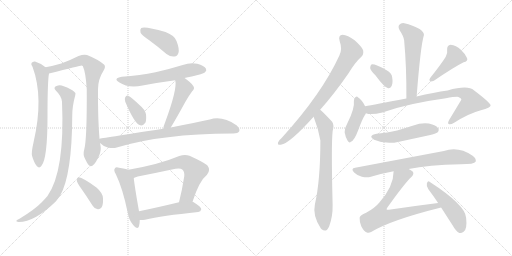
t = 0.00 s
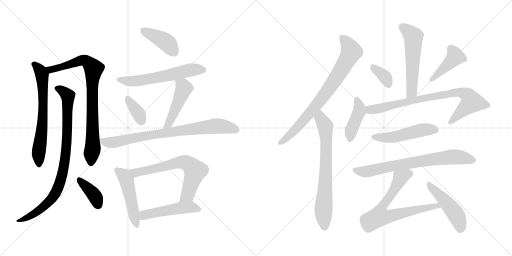
t = 3.37 s
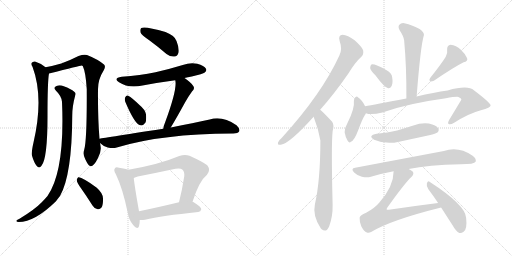
t = 6.74 s
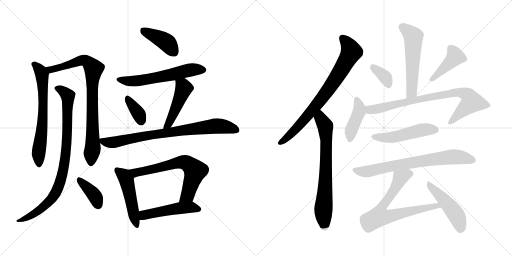
t = 10.11 s
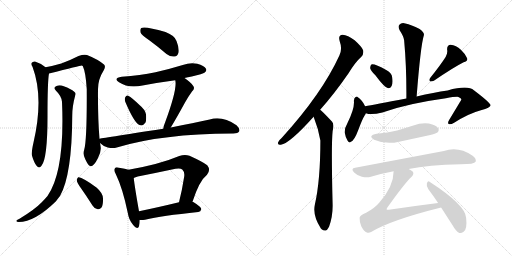
t = 13.48 s
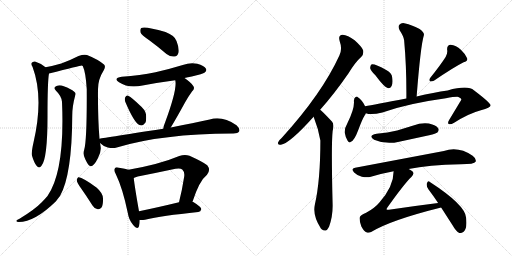
t = 16.85 s

The animated SVG that drew these frames (rendered in a browser with its animation timeline set to each time). Animation: 23 CSS @keyframes rules; one cycle of 16.85 s.

<svg version="1.1" viewBox="0 0 2048 1024" xmlns="http://www.w3.org/2000/svg">
  <g stroke="lightgray" stroke-dasharray="1,1" stroke-width="1" transform="scale(4, 4)">
    <line x1="0" y1="0" x2="256" y2="256"></line>
    <line x1="256" y1="0" x2="0" y2="256"></line>
    <line x1="128" y1="0" x2="128" y2="256"></line>
    <line x1="0" y1="128" x2="256" y2="128"></line>
    <line x1="256" y1="0" x2="512" y2="256"></line>
    <line x1="512" y1="0" x2="256" y2="256"></line>
    <line x1="384" y1="0" x2="384" y2="256"></line>
    <line x1="256" y1="128" x2="512" y2="128"></line>
  </g>
<g transform="scale(1, -1) translate(0, -850)">
   <style type="text/css">
    @keyframes keyframes0 {
      from {
       stroke: black;
       stroke-dashoffset: 670;
       stroke-width: 128;
       }
       69% {
       animation-timing-function: step-end;
       stroke: black;
       stroke-dashoffset: 0;
       stroke-width: 128;
       }
       to {
       stroke: black;
       stroke-width: 1024;
       }
       }
       #make-me-a-hanzi-animation-0 {
         animation: keyframes0 0.795247s both;
         animation-delay: 0.000000s;
         animation-timing-function: linear;
       }
    @keyframes keyframes1 {
      from {
       stroke: black;
       stroke-dashoffset: 844;
       stroke-width: 128;
       }
       73% {
       animation-timing-function: step-end;
       stroke: black;
       stroke-dashoffset: 0;
       stroke-width: 128;
       }
       to {
       stroke: black;
       stroke-width: 1024;
       }
       }
       #make-me-a-hanzi-animation-1 {
         animation: keyframes1 0.936849s both;
         animation-delay: 0.795247s;
         animation-timing-function: linear;
       }
    @keyframes keyframes2 {
      from {
       stroke: black;
       stroke-dashoffset: 895;
       stroke-width: 128;
       }
       74% {
       animation-timing-function: step-end;
       stroke: black;
       stroke-dashoffset: 0;
       stroke-width: 128;
       }
       to {
       stroke: black;
       stroke-width: 1024;
       }
       }
       #make-me-a-hanzi-animation-2 {
         animation: keyframes2 0.978353s both;
         animation-delay: 1.732096s;
         animation-timing-function: linear;
       }
    @keyframes keyframes3 {
      from {
       stroke: black;
       stroke-dashoffset: 387;
       stroke-width: 128;
       }
       56% {
       animation-timing-function: step-end;
       stroke: black;
       stroke-dashoffset: 0;
       stroke-width: 128;
       }
       to {
       stroke: black;
       stroke-width: 1024;
       }
       }
       #make-me-a-hanzi-animation-3 {
         animation: keyframes3 0.564941s both;
         animation-delay: 2.710449s;
         animation-timing-function: linear;
       }
    @keyframes keyframes4 {
      from {
       stroke: black;
       stroke-dashoffset: 412;
       stroke-width: 128;
       }
       57% {
       animation-timing-function: step-end;
       stroke: black;
       stroke-dashoffset: 0;
       stroke-width: 128;
       }
       to {
       stroke: black;
       stroke-width: 1024;
       }
       }
       #make-me-a-hanzi-animation-4 {
         animation: keyframes4 0.585286s both;
         animation-delay: 3.275390s;
         animation-timing-function: linear;
       }
    @keyframes keyframes5 {
      from {
       stroke: black;
       stroke-dashoffset: 595;
       stroke-width: 128;
       }
       66% {
       animation-timing-function: step-end;
       stroke: black;
       stroke-dashoffset: 0;
       stroke-width: 128;
       }
       to {
       stroke: black;
       stroke-width: 1024;
       }
       }
       #make-me-a-hanzi-animation-5 {
         animation: keyframes5 0.734212s both;
         animation-delay: 3.860676s;
         animation-timing-function: linear;
       }
    @keyframes keyframes6 {
      from {
       stroke: black;
       stroke-dashoffset: 360;
       stroke-width: 128;
       }
       54% {
       animation-timing-function: step-end;
       stroke: black;
       stroke-dashoffset: 0;
       stroke-width: 128;
       }
       to {
       stroke: black;
       stroke-width: 1024;
       }
       }
       #make-me-a-hanzi-animation-6 {
         animation: keyframes6 0.542969s both;
         animation-delay: 4.594888s;
         animation-timing-function: linear;
       }
    @keyframes keyframes7 {
      from {
       stroke: black;
       stroke-dashoffset: 473;
       stroke-width: 128;
       }
       61% {
       animation-timing-function: step-end;
       stroke: black;
       stroke-dashoffset: 0;
       stroke-width: 128;
       }
       to {
       stroke: black;
       stroke-width: 1024;
       }
       }
       #make-me-a-hanzi-animation-7 {
         animation: keyframes7 0.634928s both;
         animation-delay: 5.137857s;
         animation-timing-function: linear;
       }
    @keyframes keyframes8 {
      from {
       stroke: black;
       stroke-dashoffset: 811;
       stroke-width: 128;
       }
       73% {
       animation-timing-function: step-end;
       stroke: black;
       stroke-dashoffset: 0;
       stroke-width: 128;
       }
       to {
       stroke: black;
       stroke-width: 1024;
       }
       }
       #make-me-a-hanzi-animation-8 {
         animation: keyframes8 0.909993s both;
         animation-delay: 5.772785s;
         animation-timing-function: linear;
       }
    @keyframes keyframes9 {
      from {
       stroke: black;
       stroke-dashoffset: 494;
       stroke-width: 128;
       }
       62% {
       animation-timing-function: step-end;
       stroke: black;
       stroke-dashoffset: 0;
       stroke-width: 128;
       }
       to {
       stroke: black;
       stroke-width: 1024;
       }
       }
       #make-me-a-hanzi-animation-9 {
         animation: keyframes9 0.652018s both;
         animation-delay: 6.682778s;
         animation-timing-function: linear;
       }
    @keyframes keyframes10 {
      from {
       stroke: black;
       stroke-dashoffset: 670;
       stroke-width: 128;
       }
       69% {
       animation-timing-function: step-end;
       stroke: black;
       stroke-dashoffset: 0;
       stroke-width: 128;
       }
       to {
       stroke: black;
       stroke-width: 1024;
       }
       }
       #make-me-a-hanzi-animation-10 {
         animation: keyframes10 0.795247s both;
         animation-delay: 7.334796s;
         animation-timing-function: linear;
       }
    @keyframes keyframes11 {
      from {
       stroke: black;
       stroke-dashoffset: 497;
       stroke-width: 128;
       }
       62% {
       animation-timing-function: step-end;
       stroke: black;
       stroke-dashoffset: 0;
       stroke-width: 128;
       }
       to {
       stroke: black;
       stroke-width: 1024;
       }
       }
       #make-me-a-hanzi-animation-11 {
         animation: keyframes11 0.654460s both;
         animation-delay: 8.130043s;
         animation-timing-function: linear;
       }
    @keyframes keyframes12 {
      from {
       stroke: black;
       stroke-dashoffset: 781;
       stroke-width: 128;
       }
       72% {
       animation-timing-function: step-end;
       stroke: black;
       stroke-dashoffset: 0;
       stroke-width: 128;
       }
       to {
       stroke: black;
       stroke-width: 1024;
       }
       }
       #make-me-a-hanzi-animation-12 {
         animation: keyframes12 0.885579s both;
         animation-delay: 8.784503s;
         animation-timing-function: linear;
       }
    @keyframes keyframes13 {
      from {
       stroke: black;
       stroke-dashoffset: 721;
       stroke-width: 128;
       }
       70% {
       animation-timing-function: step-end;
       stroke: black;
       stroke-dashoffset: 0;
       stroke-width: 128;
       }
       to {
       stroke: black;
       stroke-width: 1024;
       }
       }
       #make-me-a-hanzi-animation-13 {
         animation: keyframes13 0.836751s both;
         animation-delay: 9.670082s;
         animation-timing-function: linear;
       }
    @keyframes keyframes14 {
      from {
       stroke: black;
       stroke-dashoffset: 559;
       stroke-width: 128;
       }
       65% {
       animation-timing-function: step-end;
       stroke: black;
       stroke-dashoffset: 0;
       stroke-width: 128;
       }
       to {
       stroke: black;
       stroke-width: 1024;
       }
       }
       #make-me-a-hanzi-animation-14 {
         animation: keyframes14 0.704915s both;
         animation-delay: 10.506833s;
         animation-timing-function: linear;
       }
    @keyframes keyframes15 {
      from {
       stroke: black;
       stroke-dashoffset: 356;
       stroke-width: 128;
       }
       54% {
       animation-timing-function: step-end;
       stroke: black;
       stroke-dashoffset: 0;
       stroke-width: 128;
       }
       to {
       stroke: black;
       stroke-width: 1024;
       }
       }
       #make-me-a-hanzi-animation-15 {
         animation: keyframes15 0.539714s both;
         animation-delay: 11.211748s;
         animation-timing-function: linear;
       }
    @keyframes keyframes16 {
      from {
       stroke: black;
       stroke-dashoffset: 425;
       stroke-width: 128;
       }
       58% {
       animation-timing-function: step-end;
       stroke: black;
       stroke-dashoffset: 0;
       stroke-width: 128;
       }
       to {
       stroke: black;
       stroke-width: 1024;
       }
       }
       #make-me-a-hanzi-animation-16 {
         animation: keyframes16 0.595866s both;
         animation-delay: 11.751462s;
         animation-timing-function: linear;
       }
    @keyframes keyframes17 {
      from {
       stroke: black;
       stroke-dashoffset: 423;
       stroke-width: 128;
       }
       58% {
       animation-timing-function: step-end;
       stroke: black;
       stroke-dashoffset: 0;
       stroke-width: 128;
       }
       to {
       stroke: black;
       stroke-width: 1024;
       }
       }
       #make-me-a-hanzi-animation-17 {
         animation: keyframes17 0.594238s both;
         animation-delay: 12.347328s;
         animation-timing-function: linear;
       }
    @keyframes keyframes18 {
      from {
       stroke: black;
       stroke-dashoffset: 823;
       stroke-width: 128;
       }
       73% {
       animation-timing-function: step-end;
       stroke: black;
       stroke-dashoffset: 0;
       stroke-width: 128;
       }
       to {
       stroke: black;
       stroke-width: 1024;
       }
       }
       #make-me-a-hanzi-animation-18 {
         animation: keyframes18 0.919759s both;
         animation-delay: 12.941566s;
         animation-timing-function: linear;
       }
    @keyframes keyframes19 {
      from {
       stroke: black;
       stroke-dashoffset: 504;
       stroke-width: 128;
       }
       62% {
       animation-timing-function: step-end;
       stroke: black;
       stroke-dashoffset: 0;
       stroke-width: 128;
       }
       to {
       stroke: black;
       stroke-width: 1024;
       }
       }
       #make-me-a-hanzi-animation-19 {
         animation: keyframes19 0.660156s both;
         animation-delay: 13.861325s;
         animation-timing-function: linear;
       }
    @keyframes keyframes20 {
      from {
       stroke: black;
       stroke-dashoffset: 737;
       stroke-width: 128;
       }
       71% {
       animation-timing-function: step-end;
       stroke: black;
       stroke-dashoffset: 0;
       stroke-width: 128;
       }
       to {
       stroke: black;
       stroke-width: 1024;
       }
       }
       #make-me-a-hanzi-animation-20 {
         animation: keyframes20 0.849772s both;
         animation-delay: 14.521481s;
         animation-timing-function: linear;
       }
    @keyframes keyframes21 {
      from {
       stroke: black;
       stroke-dashoffset: 720;
       stroke-width: 128;
       }
       70% {
       animation-timing-function: step-end;
       stroke: black;
       stroke-dashoffset: 0;
       stroke-width: 128;
       }
       to {
       stroke: black;
       stroke-width: 1024;
       }
       }
       #make-me-a-hanzi-animation-21 {
         animation: keyframes21 0.835938s both;
         animation-delay: 15.371253s;
         animation-timing-function: linear;
       }
    @keyframes keyframes22 {
      from {
       stroke: black;
       stroke-dashoffset: 476;
       stroke-width: 128;
       }
       61% {
       animation-timing-function: step-end;
       stroke: black;
       stroke-dashoffset: 0;
       stroke-width: 128;
       }
       to {
       stroke: black;
       stroke-width: 1024;
       }
       }
       #make-me-a-hanzi-animation-22 {
         animation: keyframes22 0.637370s both;
         animation-delay: 16.207191s;
         animation-timing-function: linear;
       }
</style>
<path d="M 182.0 581.0 Q 163.0 597.0 140.0 604.0 Q 131.0 605.0 126.0 598.0 Q 123.0 592.0 130.0 583.0 Q 176.0 460.0 134.0 280.0 Q 125.0 241.0 128.0 227.0 Q 137.0 197.0 147.0 186.0 Q 157.0 174.0 166.0 187.0 Q 190.0 215.0 190.0 384.0 Q 190.0 525.0 196.0 556.0 C 198.0 569.0 198.0 569.0 182.0 581.0 Z" fill="lightgray"></path> 
<path d="M 398.0 295.0 Q 391.0 379.0 392.0 493.0 Q 392.0 533.0 415.0 569.0 Q 424.0 584.0 416.0 592.0 Q 391.0 613.0 348.0 630.0 Q 335.0 634.0 314.0 626.0 Q 283.0 610.0 245.0 596.0 Q 211.0 586.0 182.0 581.0 C 153.0 575.0 167.0 549.0 196.0 556.0 Q 325.0 589.0 327.0 588.0 Q 328.0 588.0 331.0 586.0 Q 343.0 561.0 347.0 493.0 Q 348.0 291.0 337.0 252.0 Q 330.0 231.0 342.0 211.0 Q 355.0 184.0 363.0 185.0 Q 376.0 186.0 391.0 216.0 Q 404.0 240.0 403.0 259.0 Q 402.0 269.0 400.0 278.0 L 398.0 295.0 Z" fill="lightgray"></path> 
<path d="M 248.0 443.0 Q 260.0 166.0 190.0 66.0 Q 180.0 54.0 166.0 40.0 Q 139.0 12.0 78.0 -25.0 Q 68.0 -29.0 66.0 -32.0 Q 63.0 -36.0 75.0 -38.0 Q 139.0 -38.0 224.0 45.0 Q 231.0 55.0 240.0 66.0 Q 288.0 150.0 289.0 388.0 Q 289.0 425.0 301.0 469.0 Q 305.0 478.0 297.0 483.0 Q 284.0 495.0 255.0 505.0 Q 239.0 512.0 226.0 506.0 Q 211.0 500.0 224.0 487.0 Q 246.0 466.0 248.0 443.0 Z" fill="lightgray"></path> 
<path d="M 324.0 97.0 Q 346.0 66.0 370.0 28.0 Q 377.0 15.0 391.0 13.0 Q 400.0 12.0 406.0 20.0 Q 413.0 30.0 412.0 56.0 Q 412.0 77.0 387.0 99.0 Q 327.0 144.0 313.0 141.0 Q 309.0 140.0 307.0 129.0 Q 308.0 119.0 324.0 97.0 Z" fill="lightgray"></path> 
<path d="M 597.0 689.0 Q 631.0 664.0 666.0 634.0 Q 682.0 622.0 698.0 624.0 Q 710.0 625.0 714.0 639.0 Q 718.0 655.0 706.0 686.0 Q 699.0 708.0 662.0 722.0 Q 578.0 747.0 565.0 738.0 Q 559.0 734.0 562.0 720.0 Q 566.0 710.0 597.0 689.0 Z" fill="lightgray"></path> 
<path d="M 738.0 538.0 Q 751.0 542.0 767.0 544.0 Q 812.0 554.0 819.0 560.0 Q 828.0 567.0 824.0 575.0 Q 817.0 587.0 789.0 595.0 Q 761.0 601.0 731.0 590.0 Q 679.0 574.0 622.0 561.0 Q 561.0 548.0 487.0 543.0 Q 451.0 537.0 476.0 521.0 Q 513.0 496.0 570.0 508.0 Q 633.0 520.0 701.0 529.0 L 738.0 538.0 Z" fill="lightgray"></path> 
<path d="M 501.0 443.0 Q 537.0 358.0 558.0 350.0 Q 571.0 344.0 582.0 360.0 Q 586.0 370.0 584.0 393.0 Q 580.0 412.0 559.0 429.0 Q 528.0 459.0 513.0 467.0 Q 506.0 471.0 501.0 461.0 Q 497.0 454.0 501.0 443.0 Z" fill="lightgray"></path> 
<path d="M 683.0 340.0 Q 705.0 376.0 740.0 440.0 Q 750.0 459.0 768.0 484.0 Q 781.0 496.0 773.0 506.0 Q 763.0 521.0 738.0 538.0 C 713.0 555.0 696.0 559.0 701.0 529.0 Q 710.0 495.0 661.0 362.0 Q 654.0 346.0 653.0 335.0 C 648.0 305.0 667.0 314.0 683.0 340.0 Z" fill="lightgray"></path> 
<path d="M 653.0 335.0 Q 398.0 296.0 398.0 295.0 C 382.0 292.0 382.0 292.0 400.0 278.0 Q 413.0 265.0 431.0 260.0 Q 452.0 256.0 467.0 260.0 Q 647.0 315.0 930.0 316.0 Q 931.0 316.0 933.0 316.0 Q 952.0 316.0 957.0 325.0 Q 961.0 335.0 946.0 349.0 Q 889.0 388.0 839.0 372.0 Q 776.0 359.0 683.0 340.0 L 653.0 335.0 Z" fill="lightgray"></path> 
<path d="M 514.0 171.0 Q 502.0 175.0 476.0 179.0 Q 463.0 183.0 460.0 177.0 Q 453.0 170.0 463.0 154.0 Q 491.0 96.0 511.0 -1.0 Q 515.0 -29.0 532.0 -49.0 Q 551.0 -71.0 556.0 -55.0 Q 559.0 -45.0 559.0 -30.0 L 556.0 5.0 Q 538.0 107.0 535.0 138.0 C 532.0 166.0 532.0 166.0 514.0 171.0 Z" fill="lightgray"></path> 
<path d="M 770.0 43.0 Q 797.0 127.0 828.0 151.0 Q 844.0 170.0 829.0 189.0 Q 813.0 202.0 758.0 227.0 Q 739.0 234.0 717.0 226.0 Q 639.0 193.0 514.0 171.0 C 484.0 166.0 507.0 127.0 535.0 138.0 Q 542.0 141.0 551.0 144.0 Q 627.0 159.0 702.0 175.0 Q 721.0 179.0 729.0 172.0 Q 739.0 163.0 737.0 145.0 Q 728.0 87.0 716.0 41.0 C 709.0 12.0 761.0 15.0 770.0 43.0 Z" fill="lightgray"></path> 
<path d="M 559.0 -30.0 Q 568.0 -31.0 580.0 -29.0 Q 647.0 -13.0 793.0 2.0 Q 803.0 3.0 805.0 13.0 Q 806.0 22.0 773.0 42.0 Q 772.0 43.0 770.0 43.0 L 716.0 41.0 Q 625.0 19.0 556.0 5.0 C 527.0 -1.0 529.0 -29.0 559.0 -30.0 Z" fill="lightgray"></path> 
<path d="M 1280.5 411.5 Q 1334.5 471.5 1393.5 556.5 Q 1421.5 602.5 1445.5 623.5 Q 1455.5 633.5 1452.5 649.5 Q 1448.5 662.5 1418.5 689.5 Q 1390.5 710.5 1370.5 711.5 Q 1351.5 710.5 1358.5 686.5 Q 1370.5 653.5 1357.5 628.5 Q 1287.5 475.5 1126.5 298.5 Q 1114.5 288.5 1112.5 281.5 Q 1108.5 268.5 1123.5 271.5 Q 1157.5 275.5 1254.5 383.5 L 1280.5 411.5 Z" fill="lightgray"></path> 
<path d="M 1254.5 383.5 Q 1273.5 335.5 1281.5 288.5 Q 1281.5 128.5 1259.5 32.5 Q 1249.5 -12.5 1283.5 -63.5 Q 1284.5 -63.5 1286.5 -66.5 Q 1304.5 -82.5 1316.5 -55.5 Q 1331.5 -15.5 1330.5 31.5 Q 1324.5 271.5 1330.5 325.5 Q 1337.5 352.5 1328.5 363.5 Q 1288.5 406.5 1280.5 411.5 C 1257.5 431.5 1243.5 411.5 1254.5 383.5 Z" fill="lightgray"></path> 
<path d="M 1666.5 464.5 Q 1682.5 668.5 1695.5 709.5 Q 1698.5 719.5 1678.5 734.5 Q 1644.5 752.5 1621.5 756.5 Q 1605.5 760.5 1597.5 751.5 Q 1590.5 744.5 1598.5 729.5 Q 1614.5 705.5 1616.5 689.5 Q 1626.5 581.5 1625.5 456.5 C 1625.5 426.5 1664.5 434.5 1666.5 464.5 Z" fill="lightgray"></path> 
<path d="M 1501.5 549.5 Q 1537.5 500.5 1552.5 497.5 Q 1561.5 496.5 1566.5 506.5 Q 1572.5 518.5 1568.5 542.5 Q 1567.5 557.5 1546.5 569.5 Q 1497.5 596.5 1485.5 592.5 Q 1481.5 589.5 1480.5 578.5 Q 1481.5 569.5 1501.5 549.5 Z" fill="lightgray"></path> 
<path d="M 1782.5 622.5 Q 1761.5 589.5 1720.5 538.5 Q 1714.5 531.5 1720.5 524.5 Q 1727.5 523.5 1735.5 527.5 Q 1814.5 581.5 1854.5 601.5 Q 1872.5 605.5 1868.5 617.5 Q 1862.5 633.5 1843.5 651.5 Q 1824.5 669.5 1802.5 671.5 Q 1787.5 670.5 1788.5 651.5 Q 1791.5 638.5 1782.5 622.5 Z" fill="lightgray"></path> 
<path d="M 1460.5 425.5 Q 1447.5 452.5 1431.5 461.5 Q 1428.5 465.5 1422.5 462.5 Q 1416.5 459.5 1415.5 447.5 Q 1419.5 416.5 1389.5 357.5 Q 1379.5 341.5 1378.5 321.5 Q 1381.5 302.5 1390.5 287.5 Q 1397.5 275.5 1403.5 283.5 Q 1416.5 286.5 1433.5 331.5 Q 1449.5 374.5 1458.5 388.5 Q 1461.5 392.5 1463.5 397.5 C 1468.5 408.5 1468.5 408.5 1460.5 425.5 Z" fill="lightgray"></path> 
<path d="M 1463.5 397.5 Q 1484.5 388.5 1529.5 400.5 Q 1629.5 436.5 1783.5 457.5 Q 1819.5 463.5 1833.5 462.5 Q 1845.5 458.5 1845.5 452.5 Q 1845.5 451.5 1796.5 370.5 Q 1789.5 358.5 1794.5 354.5 Q 1801.5 350.5 1816.5 359.5 Q 1874.5 396.5 1923.5 409.5 Q 1963.5 419.5 1962.5 429.5 Q 1961.5 439.5 1895.5 489.5 Q 1871.5 510.5 1790.5 488.5 Q 1736.5 481.5 1666.5 464.5 L 1625.5 456.5 Q 1495.5 431.5 1460.5 425.5 C 1430.5 420.5 1434.5 403.5 1463.5 397.5 Z" fill="lightgray"></path> 
<path d="M 1506.5 315.5 Q 1469.5 308.5 1496.5 291.5 Q 1544.5 270.5 1596.5 283.5 L 1716.5 309.5 Q 1744.5 316.5 1749.5 320.5 Q 1758.5 329.5 1752.5 337.5 Q 1745.5 349.5 1715.5 356.5 Q 1684.5 360.5 1653.5 348.5 L 1588.5 328.5 Q 1551.5 319.5 1506.5 315.5 Z" fill="lightgray"></path> 
<path d="M 1634.5 174.5 Q 1712.5 190.5 1843.5 193.5 Q 1897.5 193.5 1902.5 203.5 Q 1906.5 215.5 1890.5 227.5 Q 1833.5 266.5 1775.5 246.5 L 1420.5 179.5 Q 1401.5 176.5 1416.5 160.5 Q 1429.5 147.5 1447.5 143.5 Q 1468.5 139.5 1483.5 143.5 Q 1526.5 156.5 1574.5 165.5 L 1634.5 174.5 Z" fill="lightgray"></path> 
<path d="M 1752.5 38.5 Q 1656.5 26.5 1555.5 11.5 Q 1548.5 10.5 1546.5 12.5 Q 1545.5 15.5 1549.5 20.5 Q 1618.5 117.5 1645.5 142.5 Q 1658.5 155.5 1650.5 164.5 Q 1644.5 170.5 1634.5 174.5 C 1608.5 189.5 1576.5 195.5 1574.5 165.5 Q 1574.5 104.5 1517.5 40.5 Q 1499.5 18.5 1464.5 -0.5 Q 1439.5 -10.5 1438.5 -20.5 Q 1437.5 -36.5 1445.5 -55.5 Q 1455.5 -74.5 1467.5 -79.5 Q 1474.5 -82.5 1484.5 -77.5 Q 1563.5 -29.5 1764.5 20.5 C 1793.5 27.5 1782.5 42.5 1752.5 38.5 Z" fill="lightgray"></path> 
<path d="M 1764.5 20.5 L 1811.5 -52.5 Q 1823.5 -74.5 1837.5 -81.5 Q 1844.5 -84.5 1854.5 -76.5 Q 1869.5 -66.5 1864.5 -20.5 Q 1861.5 30.5 1719.5 122.5 Q 1712.5 129.5 1707.5 117.5 Q 1704.5 104.5 1713.5 93.5 Q 1732.5 68.5 1752.5 38.5 L 1764.5 20.5 Z" fill="lightgray"></path> 
      <clipPath id="make-me-a-hanzi-clip-0">
      <path d="M 182.0 581.0 Q 163.0 597.0 140.0 604.0 Q 131.0 605.0 126.0 598.0 Q 123.0 592.0 130.0 583.0 Q 176.0 460.0 134.0 280.0 Q 125.0 241.0 128.0 227.0 Q 137.0 197.0 147.0 186.0 Q 157.0 174.0 166.0 187.0 Q 190.0 215.0 190.0 384.0 Q 190.0 525.0 196.0 556.0 C 198.0 569.0 198.0 569.0 182.0 581.0 Z" fill="lightgray"></path>
      </clipPath>
      <path clip-path="url(#make-me-a-hanzi-clip-0)" d="M 137.0 593.0 L 164.0 563.0 L 172.0 498.0 L 172.0 372.0 L 154.0 234.0 L 156.0 191.0 " fill="none" id="make-me-a-hanzi-animation-0" stroke-dasharray="542 1084" stroke-linecap="round"></path>

      <clipPath id="make-me-a-hanzi-clip-1">
      <path d="M 398.0 295.0 Q 391.0 379.0 392.0 493.0 Q 392.0 533.0 415.0 569.0 Q 424.0 584.0 416.0 592.0 Q 391.0 613.0 348.0 630.0 Q 335.0 634.0 314.0 626.0 Q 283.0 610.0 245.0 596.0 Q 211.0 586.0 182.0 581.0 C 153.0 575.0 167.0 549.0 196.0 556.0 Q 325.0 589.0 327.0 588.0 Q 328.0 588.0 331.0 586.0 Q 343.0 561.0 347.0 493.0 Q 348.0 291.0 337.0 252.0 Q 330.0 231.0 342.0 211.0 Q 355.0 184.0 363.0 185.0 Q 376.0 186.0 391.0 216.0 Q 404.0 240.0 403.0 259.0 Q 402.0 269.0 400.0 278.0 L 398.0 295.0 Z" fill="lightgray"></path>
      </clipPath>
      <path clip-path="url(#make-me-a-hanzi-clip-1)" d="M 189.0 577.0 L 207.0 569.0 L 335.0 609.0 L 347.0 605.0 L 375.0 575.0 L 368.0 481.0 L 371.0 255.0 L 364.0 195.0 " fill="none" id="make-me-a-hanzi-animation-1" stroke-dasharray="716 1432" stroke-linecap="round"></path>

      <clipPath id="make-me-a-hanzi-clip-2">
      <path d="M 248.0 443.0 Q 260.0 166.0 190.0 66.0 Q 180.0 54.0 166.0 40.0 Q 139.0 12.0 78.0 -25.0 Q 68.0 -29.0 66.0 -32.0 Q 63.0 -36.0 75.0 -38.0 Q 139.0 -38.0 224.0 45.0 Q 231.0 55.0 240.0 66.0 Q 288.0 150.0 289.0 388.0 Q 289.0 425.0 301.0 469.0 Q 305.0 478.0 297.0 483.0 Q 284.0 495.0 255.0 505.0 Q 239.0 512.0 226.0 506.0 Q 211.0 500.0 224.0 487.0 Q 246.0 466.0 248.0 443.0 Z" fill="lightgray"></path>
      </clipPath>
      <path clip-path="url(#make-me-a-hanzi-clip-2)" d="M 228.0 496.0 L 244.0 491.0 L 272.0 467.0 L 266.0 257.0 L 242.0 126.0 L 220.0 73.0 L 190.0 37.0 L 137.0 -5.0 L 103.0 -24.0 L 73.0 -31.0 " fill="none" id="make-me-a-hanzi-animation-2" stroke-dasharray="767 1534" stroke-linecap="round"></path>

      <clipPath id="make-me-a-hanzi-clip-3">
      <path d="M 324.0 97.0 Q 346.0 66.0 370.0 28.0 Q 377.0 15.0 391.0 13.0 Q 400.0 12.0 406.0 20.0 Q 413.0 30.0 412.0 56.0 Q 412.0 77.0 387.0 99.0 Q 327.0 144.0 313.0 141.0 Q 309.0 140.0 307.0 129.0 Q 308.0 119.0 324.0 97.0 Z" fill="lightgray"></path>
      </clipPath>
      <path clip-path="url(#make-me-a-hanzi-clip-3)" d="M 315.0 132.0 L 373.0 74.0 L 393.0 29.0 " fill="none" id="make-me-a-hanzi-animation-3" stroke-dasharray="259 518" stroke-linecap="round"></path>

      <clipPath id="make-me-a-hanzi-clip-4">
      <path d="M 597.0 689.0 Q 631.0 664.0 666.0 634.0 Q 682.0 622.0 698.0 624.0 Q 710.0 625.0 714.0 639.0 Q 718.0 655.0 706.0 686.0 Q 699.0 708.0 662.0 722.0 Q 578.0 747.0 565.0 738.0 Q 559.0 734.0 562.0 720.0 Q 566.0 710.0 597.0 689.0 Z" fill="lightgray"></path>
      </clipPath>
      <path clip-path="url(#make-me-a-hanzi-clip-4)" d="M 571.0 730.0 L 666.0 681.0 L 696.0 642.0 " fill="none" id="make-me-a-hanzi-animation-4" stroke-dasharray="284 568" stroke-linecap="round"></path>

      <clipPath id="make-me-a-hanzi-clip-5">
      <path d="M 738.0 538.0 Q 751.0 542.0 767.0 544.0 Q 812.0 554.0 819.0 560.0 Q 828.0 567.0 824.0 575.0 Q 817.0 587.0 789.0 595.0 Q 761.0 601.0 731.0 590.0 Q 679.0 574.0 622.0 561.0 Q 561.0 548.0 487.0 543.0 Q 451.0 537.0 476.0 521.0 Q 513.0 496.0 570.0 508.0 Q 633.0 520.0 701.0 529.0 L 738.0 538.0 Z" fill="lightgray"></path>
      </clipPath>
      <path clip-path="url(#make-me-a-hanzi-clip-5)" d="M 479.0 533.0 L 502.0 526.0 L 557.0 527.0 L 746.0 568.0 L 812.0 571.0 " fill="none" id="make-me-a-hanzi-animation-5" stroke-dasharray="467 934" stroke-linecap="round"></path>

      <clipPath id="make-me-a-hanzi-clip-6">
      <path d="M 501.0 443.0 Q 537.0 358.0 558.0 350.0 Q 571.0 344.0 582.0 360.0 Q 586.0 370.0 584.0 393.0 Q 580.0 412.0 559.0 429.0 Q 528.0 459.0 513.0 467.0 Q 506.0 471.0 501.0 461.0 Q 497.0 454.0 501.0 443.0 Z" fill="lightgray"></path>
      </clipPath>
      <path clip-path="url(#make-me-a-hanzi-clip-6)" d="M 511.0 455.0 L 554.0 396.0 L 565.0 367.0 " fill="none" id="make-me-a-hanzi-animation-6" stroke-dasharray="232 464" stroke-linecap="round"></path>

      <clipPath id="make-me-a-hanzi-clip-7">
      <path d="M 683.0 340.0 Q 705.0 376.0 740.0 440.0 Q 750.0 459.0 768.0 484.0 Q 781.0 496.0 773.0 506.0 Q 763.0 521.0 738.0 538.0 C 713.0 555.0 696.0 559.0 701.0 529.0 Q 710.0 495.0 661.0 362.0 Q 654.0 346.0 653.0 335.0 C 648.0 305.0 667.0 314.0 683.0 340.0 Z" fill="lightgray"></path>
      </clipPath>
      <path clip-path="url(#make-me-a-hanzi-clip-7)" d="M 708.0 527.0 L 736.0 497.0 L 673.0 352.0 L 660.0 340.0 " fill="none" id="make-me-a-hanzi-animation-7" stroke-dasharray="345 690" stroke-linecap="round"></path>

      <clipPath id="make-me-a-hanzi-clip-8">
      <path d="M 653.0 335.0 Q 398.0 296.0 398.0 295.0 C 382.0 292.0 382.0 292.0 400.0 278.0 Q 413.0 265.0 431.0 260.0 Q 452.0 256.0 467.0 260.0 Q 647.0 315.0 930.0 316.0 Q 931.0 316.0 933.0 316.0 Q 952.0 316.0 957.0 325.0 Q 961.0 335.0 946.0 349.0 Q 889.0 388.0 839.0 372.0 Q 776.0 359.0 683.0 340.0 L 653.0 335.0 Z" fill="lightgray"></path>
      </clipPath>
      <path clip-path="url(#make-me-a-hanzi-clip-8)" d="M 400.0 291.0 L 432.0 280.0 L 458.0 281.0 L 612.0 314.0 L 863.0 346.0 L 897.0 344.0 L 946.0 330.0 " fill="none" id="make-me-a-hanzi-animation-8" stroke-dasharray="683 1366" stroke-linecap="round"></path>

      <clipPath id="make-me-a-hanzi-clip-9">
      <path d="M 514.0 171.0 Q 502.0 175.0 476.0 179.0 Q 463.0 183.0 460.0 177.0 Q 453.0 170.0 463.0 154.0 Q 491.0 96.0 511.0 -1.0 Q 515.0 -29.0 532.0 -49.0 Q 551.0 -71.0 556.0 -55.0 Q 559.0 -45.0 559.0 -30.0 L 556.0 5.0 Q 538.0 107.0 535.0 138.0 C 532.0 166.0 532.0 166.0 514.0 171.0 Z" fill="lightgray"></path>
      </clipPath>
      <path clip-path="url(#make-me-a-hanzi-clip-9)" d="M 469.0 169.0 L 496.0 147.0 L 506.0 129.0 L 545.0 -49.0 " fill="none" id="make-me-a-hanzi-animation-9" stroke-dasharray="366 732" stroke-linecap="round"></path>

      <clipPath id="make-me-a-hanzi-clip-10">
      <path d="M 770.0 43.0 Q 797.0 127.0 828.0 151.0 Q 844.0 170.0 829.0 189.0 Q 813.0 202.0 758.0 227.0 Q 739.0 234.0 717.0 226.0 Q 639.0 193.0 514.0 171.0 C 484.0 166.0 507.0 127.0 535.0 138.0 Q 542.0 141.0 551.0 144.0 Q 627.0 159.0 702.0 175.0 Q 721.0 179.0 729.0 172.0 Q 739.0 163.0 737.0 145.0 Q 728.0 87.0 716.0 41.0 C 709.0 12.0 761.0 15.0 770.0 43.0 Z" fill="lightgray"></path>
      </clipPath>
      <path clip-path="url(#make-me-a-hanzi-clip-10)" d="M 523.0 169.0 L 535.0 161.0 L 555.0 161.0 L 721.0 201.0 L 745.0 199.0 L 780.0 166.0 L 749.0 68.0 L 723.0 46.0 " fill="none" id="make-me-a-hanzi-animation-10" stroke-dasharray="542 1084" stroke-linecap="round"></path>

      <clipPath id="make-me-a-hanzi-clip-11">
      <path d="M 559.0 -30.0 Q 568.0 -31.0 580.0 -29.0 Q 647.0 -13.0 793.0 2.0 Q 803.0 3.0 805.0 13.0 Q 806.0 22.0 773.0 42.0 Q 772.0 43.0 770.0 43.0 L 716.0 41.0 Q 625.0 19.0 556.0 5.0 C 527.0 -1.0 529.0 -29.0 559.0 -30.0 Z" fill="lightgray"></path>
      </clipPath>
      <path clip-path="url(#make-me-a-hanzi-clip-11)" d="M 564.0 -24.0 L 579.0 -9.0 L 713.0 17.0 L 772.0 21.0 L 795.0 13.0 " fill="none" id="make-me-a-hanzi-animation-11" stroke-dasharray="369 738" stroke-linecap="round"></path>

      <clipPath id="make-me-a-hanzi-clip-12">
      <path d="M 1280.5 411.5 Q 1334.5 471.5 1393.5 556.5 Q 1421.5 602.5 1445.5 623.5 Q 1455.5 633.5 1452.5 649.5 Q 1448.5 662.5 1418.5 689.5 Q 1390.5 710.5 1370.5 711.5 Q 1351.5 710.5 1358.5 686.5 Q 1370.5 653.5 1357.5 628.5 Q 1287.5 475.5 1126.5 298.5 Q 1114.5 288.5 1112.5 281.5 Q 1108.5 268.5 1123.5 271.5 Q 1157.5 275.5 1254.5 383.5 L 1280.5 411.5 Z" fill="lightgray"></path>
      </clipPath>
      <path clip-path="url(#make-me-a-hanzi-clip-12)" d="M 1370.5 695.5 L 1386.5 680.5 L 1404.5 643.5 L 1371.5 580.5 L 1293.5 464.5 L 1243.5 402.5 L 1163.5 313.5 L 1122.5 281.5 " fill="none" id="make-me-a-hanzi-animation-12" stroke-dasharray="653 1306" stroke-linecap="round"></path>

      <clipPath id="make-me-a-hanzi-clip-13">
      <path d="M 1254.5 383.5 Q 1273.5 335.5 1281.5 288.5 Q 1281.5 128.5 1259.5 32.5 Q 1249.5 -12.5 1283.5 -63.5 Q 1284.5 -63.5 1286.5 -66.5 Q 1304.5 -82.5 1316.5 -55.5 Q 1331.5 -15.5 1330.5 31.5 Q 1324.5 271.5 1330.5 325.5 Q 1337.5 352.5 1328.5 363.5 Q 1288.5 406.5 1280.5 411.5 C 1257.5 431.5 1243.5 411.5 1254.5 383.5 Z" fill="lightgray"></path>
      </clipPath>
      <path clip-path="url(#make-me-a-hanzi-clip-13)" d="M 1278.5 404.5 L 1282.5 378.5 L 1301.5 344.5 L 1305.5 290.5 L 1293.5 10.5 L 1299.5 -54.5 " fill="none" id="make-me-a-hanzi-animation-13" stroke-dasharray="593 1186" stroke-linecap="round"></path>

      <clipPath id="make-me-a-hanzi-clip-14">
      <path d="M 1666.5 464.5 Q 1682.5 668.5 1695.5 709.5 Q 1698.5 719.5 1678.5 734.5 Q 1644.5 752.5 1621.5 756.5 Q 1605.5 760.5 1597.5 751.5 Q 1590.5 744.5 1598.5 729.5 Q 1614.5 705.5 1616.5 689.5 Q 1626.5 581.5 1625.5 456.5 C 1625.5 426.5 1664.5 434.5 1666.5 464.5 Z" fill="lightgray"></path>
      </clipPath>
      <path clip-path="url(#make-me-a-hanzi-clip-14)" d="M 1609.5 742.5 L 1653.5 700.5 L 1648.5 502.5 L 1642.5 476.5 L 1630.5 464.5 " fill="none" id="make-me-a-hanzi-animation-14" stroke-dasharray="431 862" stroke-linecap="round"></path>

      <clipPath id="make-me-a-hanzi-clip-15">
      <path d="M 1501.5 549.5 Q 1537.5 500.5 1552.5 497.5 Q 1561.5 496.5 1566.5 506.5 Q 1572.5 518.5 1568.5 542.5 Q 1567.5 557.5 1546.5 569.5 Q 1497.5 596.5 1485.5 592.5 Q 1481.5 589.5 1480.5 578.5 Q 1481.5 569.5 1501.5 549.5 Z" fill="lightgray"></path>
      </clipPath>
      <path clip-path="url(#make-me-a-hanzi-clip-15)" d="M 1489.5 583.5 L 1537.5 544.5 L 1553.5 509.5 " fill="none" id="make-me-a-hanzi-animation-15" stroke-dasharray="228 456" stroke-linecap="round"></path>

      <clipPath id="make-me-a-hanzi-clip-16">
      <path d="M 1782.5 622.5 Q 1761.5 589.5 1720.5 538.5 Q 1714.5 531.5 1720.5 524.5 Q 1727.5 523.5 1735.5 527.5 Q 1814.5 581.5 1854.5 601.5 Q 1872.5 605.5 1868.5 617.5 Q 1862.5 633.5 1843.5 651.5 Q 1824.5 669.5 1802.5 671.5 Q 1787.5 670.5 1788.5 651.5 Q 1791.5 638.5 1782.5 622.5 Z" fill="lightgray"></path>
      </clipPath>
      <path clip-path="url(#make-me-a-hanzi-clip-16)" d="M 1803.5 655.5 L 1821.5 623.5 L 1726.5 531.5 " fill="none" id="make-me-a-hanzi-animation-16" stroke-dasharray="297 594" stroke-linecap="round"></path>

      <clipPath id="make-me-a-hanzi-clip-17">
      <path d="M 1460.5 425.5 Q 1447.5 452.5 1431.5 461.5 Q 1428.5 465.5 1422.5 462.5 Q 1416.5 459.5 1415.5 447.5 Q 1419.5 416.5 1389.5 357.5 Q 1379.5 341.5 1378.5 321.5 Q 1381.5 302.5 1390.5 287.5 Q 1397.5 275.5 1403.5 283.5 Q 1416.5 286.5 1433.5 331.5 Q 1449.5 374.5 1458.5 388.5 Q 1461.5 392.5 1463.5 397.5 C 1468.5 408.5 1468.5 408.5 1460.5 425.5 Z" fill="lightgray"></path>
      </clipPath>
      <path clip-path="url(#make-me-a-hanzi-clip-17)" d="M 1426.5 454.5 L 1437.5 423.5 L 1436.5 403.5 L 1403.5 324.5 L 1400.5 296.5 " fill="none" id="make-me-a-hanzi-animation-17" stroke-dasharray="295 590" stroke-linecap="round"></path>

      <clipPath id="make-me-a-hanzi-clip-18">
      <path d="M 1463.5 397.5 Q 1484.5 388.5 1529.5 400.5 Q 1629.5 436.5 1783.5 457.5 Q 1819.5 463.5 1833.5 462.5 Q 1845.5 458.5 1845.5 452.5 Q 1845.5 451.5 1796.5 370.5 Q 1789.5 358.5 1794.5 354.5 Q 1801.5 350.5 1816.5 359.5 Q 1874.5 396.5 1923.5 409.5 Q 1963.5 419.5 1962.5 429.5 Q 1961.5 439.5 1895.5 489.5 Q 1871.5 510.5 1790.5 488.5 Q 1736.5 481.5 1666.5 464.5 L 1625.5 456.5 Q 1495.5 431.5 1460.5 425.5 C 1430.5 420.5 1434.5 403.5 1463.5 397.5 Z" fill="lightgray"></path>
      </clipPath>
      <path clip-path="url(#make-me-a-hanzi-clip-18)" d="M 1465.5 418.5 L 1480.5 410.5 L 1516.5 415.5 L 1616.5 443.5 L 1825.5 480.5 L 1867.5 471.5 L 1886.5 442.5 L 1799.5 359.5 " fill="none" id="make-me-a-hanzi-animation-18" stroke-dasharray="695 1390" stroke-linecap="round"></path>

      <clipPath id="make-me-a-hanzi-clip-19">
      <path d="M 1506.5 315.5 Q 1469.5 308.5 1496.5 291.5 Q 1544.5 270.5 1596.5 283.5 L 1716.5 309.5 Q 1744.5 316.5 1749.5 320.5 Q 1758.5 329.5 1752.5 337.5 Q 1745.5 349.5 1715.5 356.5 Q 1684.5 360.5 1653.5 348.5 L 1588.5 328.5 Q 1551.5 319.5 1506.5 315.5 Z" fill="lightgray"></path>
      </clipPath>
      <path clip-path="url(#make-me-a-hanzi-clip-19)" d="M 1498.5 304.5 L 1521.5 299.5 L 1571.5 301.5 L 1681.5 329.5 L 1742.5 330.5 " fill="none" id="make-me-a-hanzi-animation-19" stroke-dasharray="376 752" stroke-linecap="round"></path>

      <clipPath id="make-me-a-hanzi-clip-20">
      <path d="M 1634.5 174.5 Q 1712.5 190.5 1843.5 193.5 Q 1897.5 193.5 1902.5 203.5 Q 1906.5 215.5 1890.5 227.5 Q 1833.5 266.5 1775.5 246.5 L 1420.5 179.5 Q 1401.5 176.5 1416.5 160.5 Q 1429.5 147.5 1447.5 143.5 Q 1468.5 139.5 1483.5 143.5 Q 1526.5 156.5 1574.5 165.5 L 1634.5 174.5 Z" fill="lightgray"></path>
      </clipPath>
      <path clip-path="url(#make-me-a-hanzi-clip-20)" d="M 1419.5 169.5 L 1474.5 165.5 L 1570.5 187.5 L 1801.5 222.5 L 1845.5 220.5 L 1893.5 208.5 " fill="none" id="make-me-a-hanzi-animation-20" stroke-dasharray="609 1218" stroke-linecap="round"></path>

      <clipPath id="make-me-a-hanzi-clip-21">
      <path d="M 1752.5 38.5 Q 1656.5 26.5 1555.5 11.5 Q 1548.5 10.5 1546.5 12.5 Q 1545.5 15.5 1549.5 20.5 Q 1618.5 117.5 1645.5 142.5 Q 1658.5 155.5 1650.5 164.5 Q 1644.5 170.5 1634.5 174.5 C 1608.5 189.5 1576.5 195.5 1574.5 165.5 Q 1574.5 104.5 1517.5 40.5 Q 1499.5 18.5 1464.5 -0.5 Q 1439.5 -10.5 1438.5 -20.5 Q 1437.5 -36.5 1445.5 -55.5 Q 1455.5 -74.5 1467.5 -79.5 Q 1474.5 -82.5 1484.5 -77.5 Q 1563.5 -29.5 1764.5 20.5 C 1793.5 27.5 1782.5 42.5 1752.5 38.5 Z" fill="lightgray"></path>
      </clipPath>
      <path clip-path="url(#make-me-a-hanzi-clip-21)" d="M 1638.5 155.5 L 1601.5 139.5 L 1577.5 90.5 L 1521.5 9.5 L 1516.5 -15.5 L 1556.5 -15.5 L 1746.5 27.5 L 1753.5 19.5 " fill="none" id="make-me-a-hanzi-animation-21" stroke-dasharray="592 1184" stroke-linecap="round"></path>

      <clipPath id="make-me-a-hanzi-clip-22">
      <path d="M 1764.5 20.5 L 1811.5 -52.5 Q 1823.5 -74.5 1837.5 -81.5 Q 1844.5 -84.5 1854.5 -76.5 Q 1869.5 -66.5 1864.5 -20.5 Q 1861.5 30.5 1719.5 122.5 Q 1712.5 129.5 1707.5 117.5 Q 1704.5 104.5 1713.5 93.5 Q 1732.5 68.5 1752.5 38.5 L 1764.5 20.5 Z" fill="lightgray"></path>
      </clipPath>
      <path clip-path="url(#make-me-a-hanzi-clip-22)" d="M 1717.5 111.5 L 1824.5 -8.5 L 1841.5 -65.5 " fill="none" id="make-me-a-hanzi-animation-22" stroke-dasharray="348 696" stroke-linecap="round"></path>

</g>
</svg>
